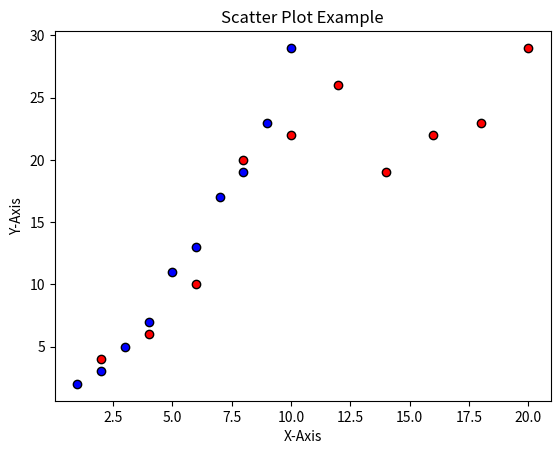

Source code (Python):
import matplotlib.pyplot as plt

# Sample data
x = [1, 2, 3, 4, 5, 6, 7, 8, 9, 10]  # X-axis values
y = [2, 3, 5, 7, 11, 13, 17, 19, 23, 29]  # Y-axis values

x2 = [2, 4, 6, 8, 10, 12, 14, 16, 18, 20]  # X-axis values
y2 = [4, 6, 10, 20, 22, 26, 19, 22, 23, 29]  # Y-axis values

# Create a scatter plot
plt.scatter(x, y, color='blue', edgecolor='black')
plt.scatter(x2, y2, color='red', edgecolor='black')
# Add titles and labels
plt.title('Scatter Plot Example')
plt.xlabel('X-Axis')
plt.ylabel('Y-Axis')

# Show the plot
plt.show()
